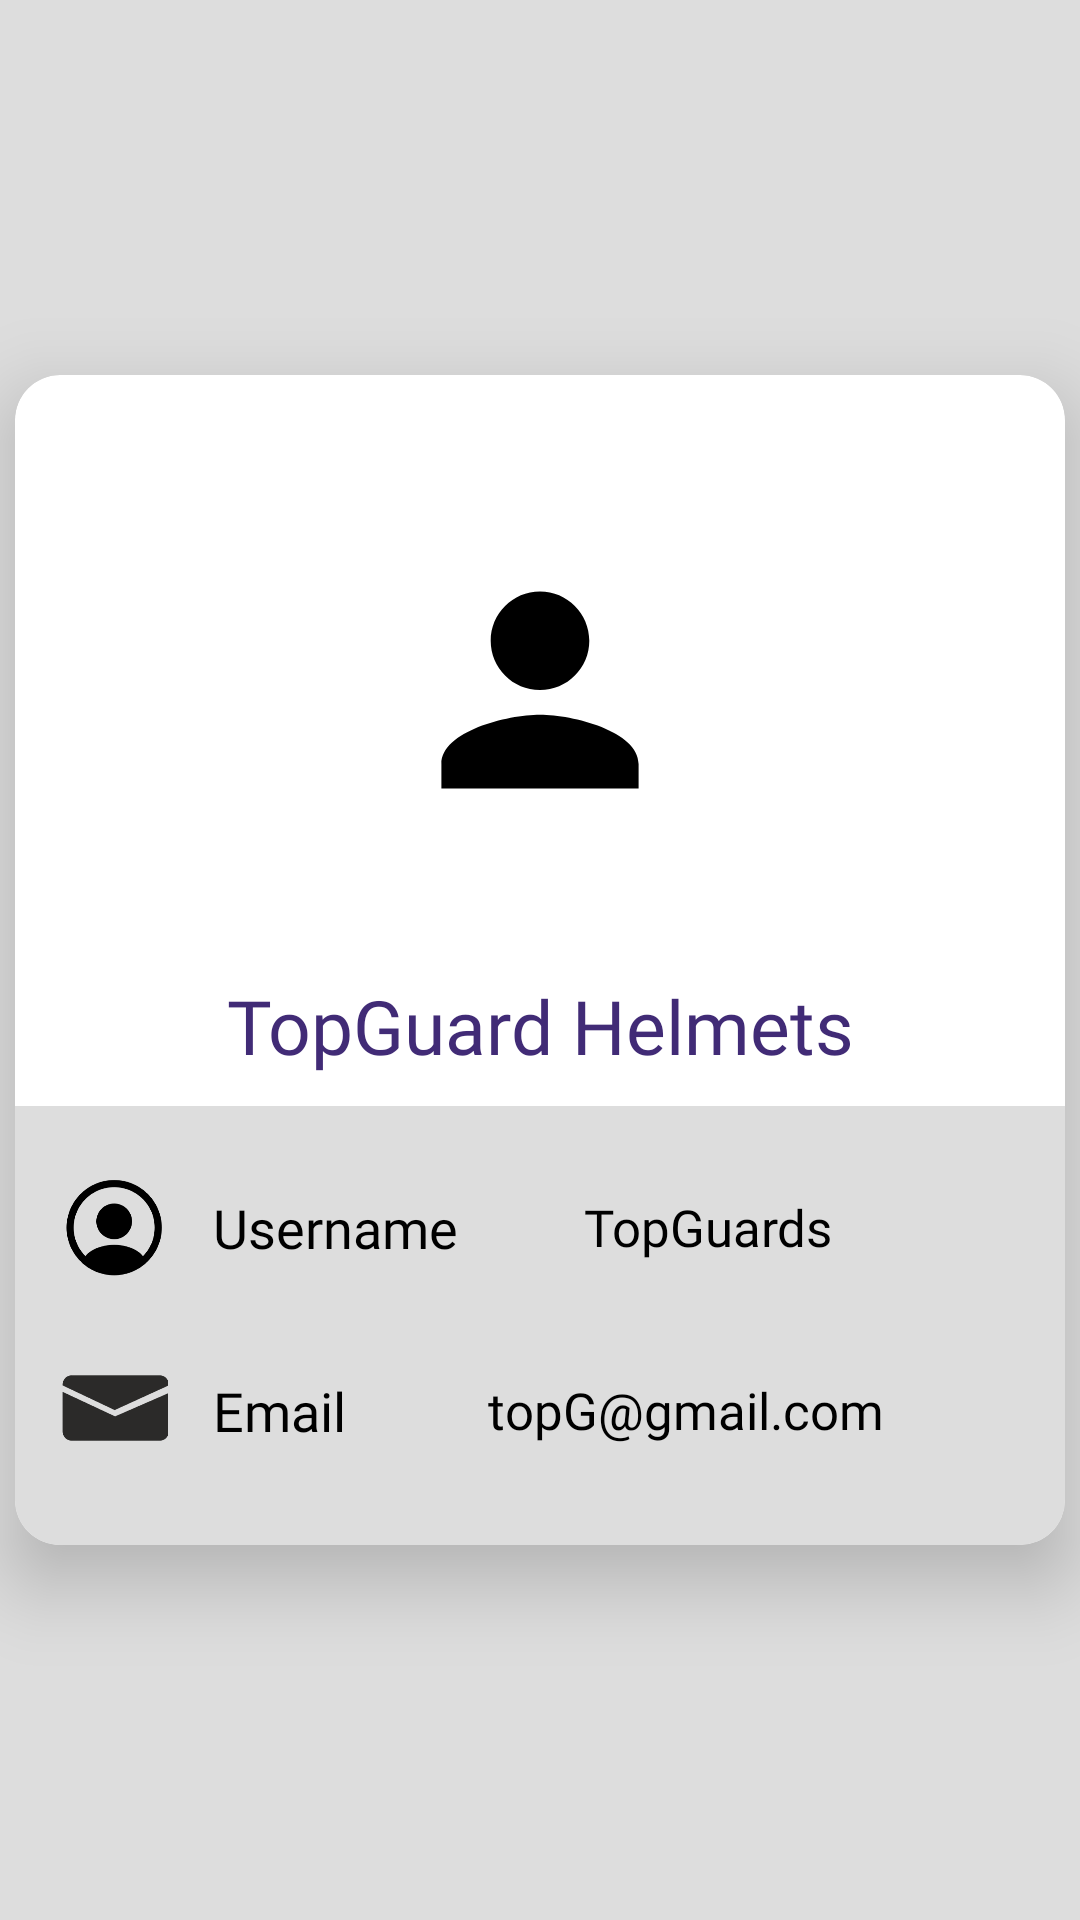

The Android layout XML behind this screen, and the referenced resources:
<!-- AndroidManifest.xml: application theme Theme.Helmet_Application -->
<!-- res/layout/fragment_profile.xml -->
<?xml version="1.0" encoding="utf-8"?>
<LinearLayout xmlns:android="http://schemas.android.com/apk/res/android"
    xmlns:app="http://schemas.android.com/apk/res-auto"
    xmlns:tools="http://schemas.android.com/tools"
    android:layout_width="match_parent"
    android:layout_height="match_parent"
    android:gravity="center"
    android:background="@color/grey"
    tools:context=".view.viewholder.ProfileFragment">

    <androidx.cardview.widget.CardView
        android:id="@+id/cardProfile"
        android:layout_width="350dp"
        android:layout_height="390dp"
        app:cardCornerRadius="15dp"
        app:cardElevation="15dp">

        <LinearLayout
            android:id="@+id/llDetails"
            android:layout_width="match_parent"
            android:layout_height="match_parent"
            android:layout_gravity="center"
            android:layout_below="@+id/topNavProfile"
            android:orientation="vertical">

            <ImageView
                android:id="@+id/ivMyPicture"
                android:layout_width="180dp"
                android:layout_height="170dp"
                android:layout_gravity="center"
                android:layout_marginTop="20dp"
                android:src="@drawable/ic_profile_foreground" />

            <TextView
                android:id="@+id/tvName"
                android:layout_width="match_parent"
                android:layout_height="wrap_content"
                android:layout_margin="10dp"
                android:fontFamily="@font/nunito_sans_bold"
                android:textAlignment="center"
                android:text="TopGuard Helmets"
                android:textColor="@color/blue_purple"
                android:textSize="25sp" />
            <LinearLayout
                android:id="@+id/infoLinearLayout"
                android:layout_width="match_parent"
                android:layout_height="150dp"
                android:background="@color/grey"
                android:orientation="vertical"
                android:paddingTop="10dp">

                <LinearLayout
                    android:id="@+id/llUsername"
                    android:layout_width="wrap_content"
                    android:layout_height="wrap_content"
                    android:layout_margin="10dp"
                    android:gravity="center"
                    android:orientation="horizontal">

                    <ImageView
                        android:id="@+id/ivDOB"
                        android:layout_width="36dp"
                        android:layout_height="41dp"
                        android:layout_marginStart="5dp"
                        android:src="@mipmap/ic_username_foreground"/>

                    <TextView
                        android:id="@+id/tvUsernameHeading"
                        android:layout_width="wrap_content"
                        android:layout_height="wrap_content"
                        android:layout_marginStart="15dp"
                        android:fontFamily="@font/nunito_sans_bold"
                        android:text="@string/username"
                        android:textColor="@color/black"
                        android:textAlignment="center"
                        android:textSize="18sp"/>

                    <TextView
                        android:id="@+id/tvUsername"
                        android:layout_width="wrap_content"
                        android:layout_height="wrap_content"
                        android:layout_marginStart="42dp"
                        android:fontFamily="@font/nunito_sans_bold"
                        android:textAlignment="center"
                        android:text="TopGuards"
                        android:textColor="@color/black"
                        android:textSize="17sp" />
                </LinearLayout>

                <LinearLayout
                    android:id="@+id/llEmail"
                    android:layout_width="wrap_content"
                    android:layout_height="wrap_content"
                    android:layout_margin="10dp"
                    android:gravity="center"
                    android:orientation="horizontal">

                    <ImageView
                        android:id="@+id/ivAge"
                        android:layout_width="36dp"
                        android:layout_height="41dp"
                        android:layout_marginStart="5dp"
                        android:src="@mipmap/ic_email_foreground"/>

                    <TextView
                        android:id="@+id/tvEmailHeading"
                        android:layout_width="wrap_content"
                        android:layout_height="wrap_content"
                        android:layout_marginStart="15dp"
                        android:fontFamily="@font/nunito_sans_bold"
                        android:text="@string/email"
                        android:textAlignment="center"
                        android:textColor="@color/black"
                        android:textSize="18sp" />

                    <TextView
                        android:id="@+id/tvEmail"
                        android:layout_width="wrap_content"
                        android:layout_height="wrap_content"
                        android:layout_marginStart="47dp"
                        android:fontFamily="@font/nunito_sans_bold"
                        android:textColor="@color/black"
                        android:text="topG@gmail.com"
                        android:textAlignment="center"
                        android:textSize="17sp" />
                </LinearLayout>
            </LinearLayout>

        </LinearLayout>
    </androidx.cardview.widget.CardView>


</LinearLayout>
<!-- resources referenced by this layout -->
<resources>
  <color name="black">#FF000000</color>
  <color name="blue_purple">#412B76</color>
  <color name="grey">#dddddd</color>
  <!-- drawable ic_profile_foreground (drawable) -->
  <vector xmlns:android="http://schemas.android.com/apk/res/android" android:width="108dp" android:height="108dp" android:viewportWidth="24" android:viewportHeight="24" android:tint="#000000">
      <group android:scaleX="0.58" android:scaleY="0.58" android:translateX="5.04" android:translateY="5.04">
          <path android:fillColor="@android:color/white" android:pathData="M12,12c2.21,0 4,-1.79 4,-4s-1.79,-4 -4,-4 -4,1.79 -4,4 1.79,4 4,4zM12,14c-2.67,0 -8,1.34 -8,4v2h16v-2c0,-2.66 -5.33,-4 -8,-4z"/>
      </group>
  </vector>
  <!-- mipmap ic_email_foreground: webp bitmap (mipmap-hdpi, 1902 bytes) -->
  <!-- mipmap ic_username_foreground: webp bitmap (mipmap-hdpi, 3012 bytes) -->
  <string name="email">Email</string>
  <string name="username">Username</string>
  <style name="Theme.Helmet_Application" parent="Base.Theme.Helmet_Application" />
  <style name="Base.Theme.Helmet_Application" parent="Theme.Material3.DayNight.NoActionBar">
          
          
      </style>
</resources>
